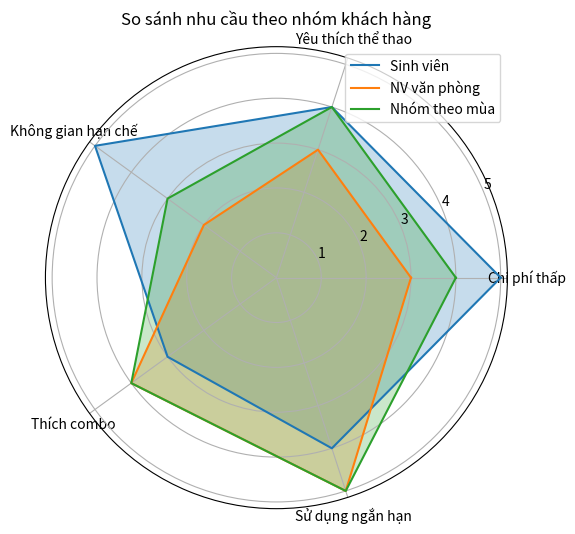

Python code for this plot:
import matplotlib.pyplot as plt
import numpy as np

labels = ['Chi phí thấp', 'Yêu thích thể thao', 'Không gian hạn chế', 'Thích combo', 'Sử dụng ngắn hạn']
num_vars = len(labels)

# Giá trị từng nhóm
sinhvien = [5, 4, 5, 3, 4]
vanphong = [3, 3, 2, 4, 5]
theomua = [4, 4, 3, 4, 5]

angles = np.linspace(0, 2 * np.pi, num_vars, endpoint=False).tolist()
sinhvien += sinhvien[:1]
vanphong += vanphong[:1]
theomua += theomua[:1]
angles += angles[:1]

fig, ax = plt.subplots(figsize=(6,6), subplot_kw=dict(polar=True))

ax.plot(angles, sinhvien, label='Sinh viên')
ax.plot(angles, vanphong, label='NV văn phòng')
ax.plot(angles, theomua, label='Nhóm theo mùa')

ax.fill(angles, sinhvien, alpha=0.25)
ax.fill(angles, vanphong, alpha=0.25)
ax.fill(angles, theomua, alpha=0.25)

ax.set_xticks(angles[:-1])
ax.set_xticklabels(labels)
ax.set_title('So sánh nhu cầu theo nhóm khách hàng')
ax.legend(loc='upper right')
plt.show()
